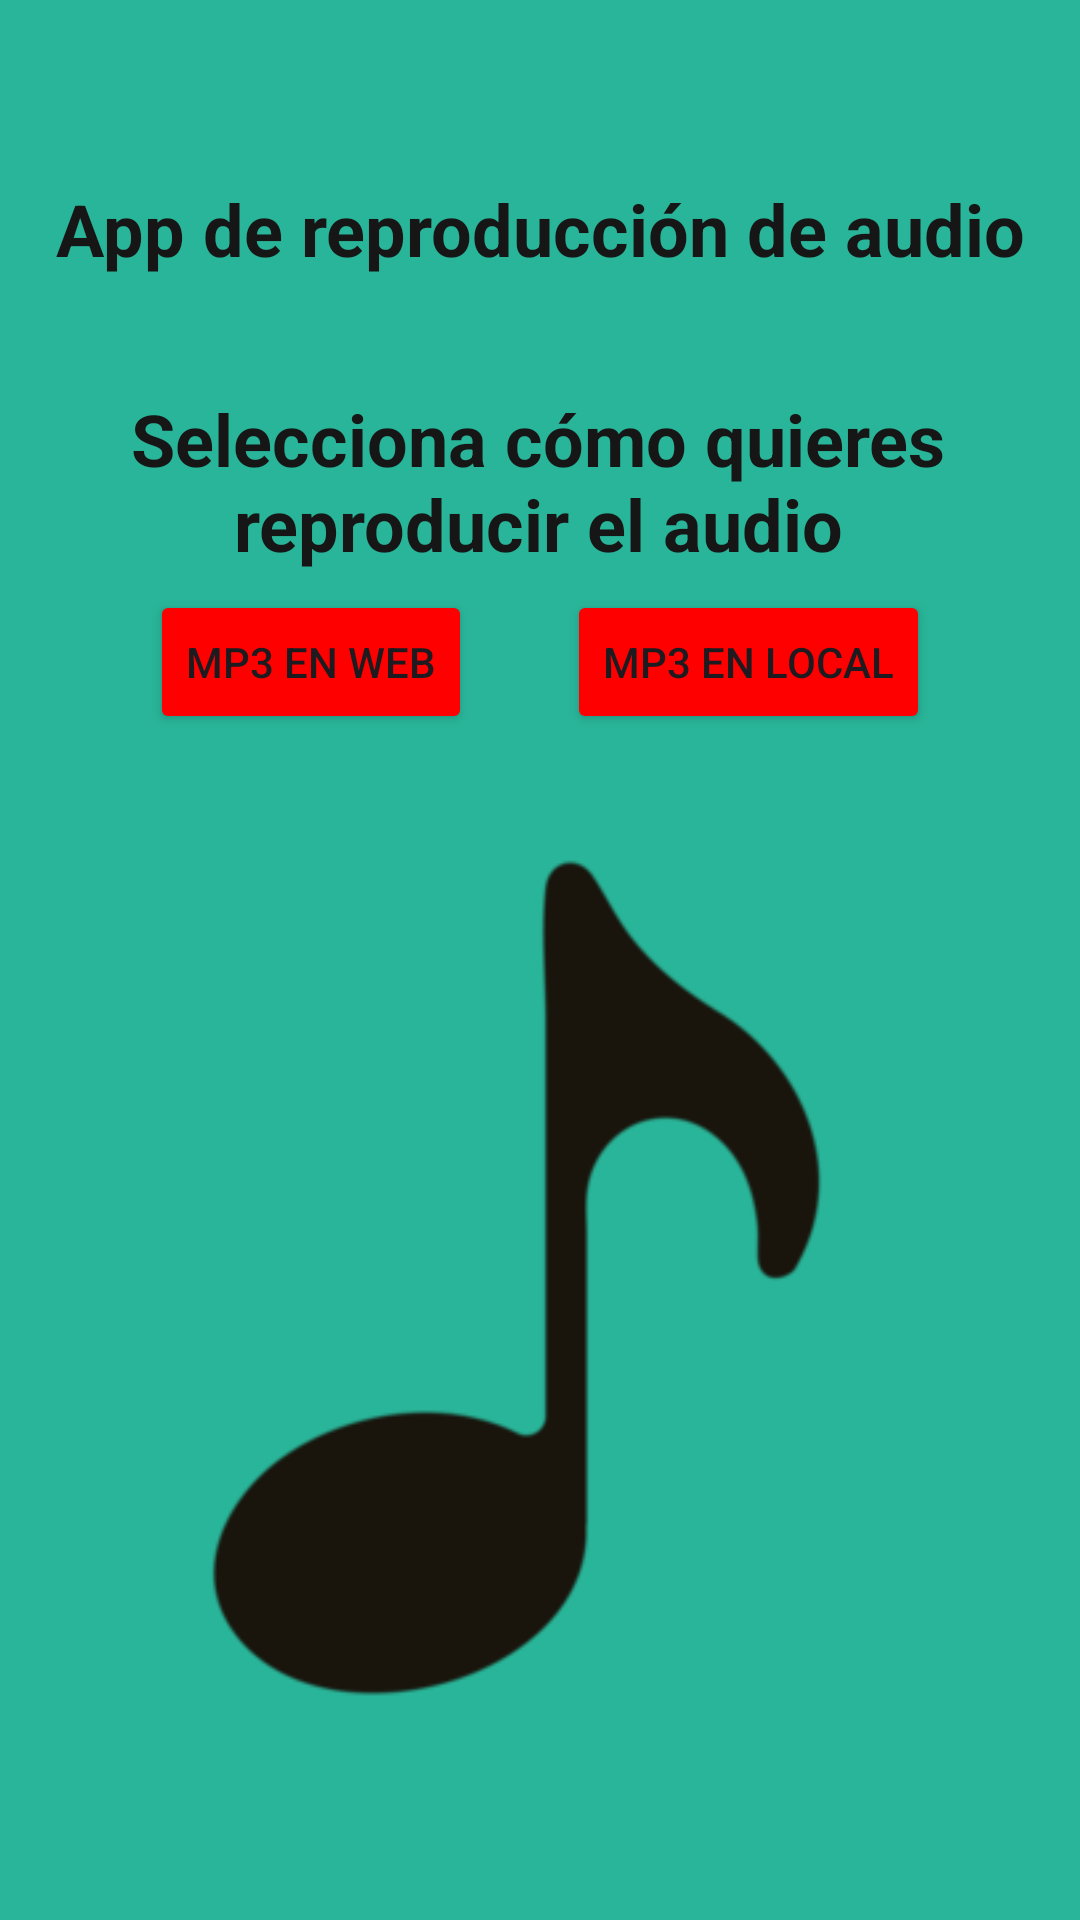

The Android layout XML behind this screen, and the referenced resources:
<!-- AndroidManifest.xml: application theme Theme.PMDM_Enero -->
<!-- res/layout/activity_main.xml -->
<?xml version="1.0" encoding="utf-8"?>
<androidx.constraintlayout.widget.ConstraintLayout xmlns:android="http://schemas.android.com/apk/res/android"
    xmlns:app="http://schemas.android.com/apk/res-auto"
    xmlns:tools="http://schemas.android.com/tools"
    android:id="@+id/main"
    android:layout_width="match_parent"
    android:layout_height="match_parent"
    android:background="#29B599"
    tools:context=".MainActivity">

    <TextView
        android:id="@+id/titulo"
        android:layout_width="327dp"
        android:layout_height="40dp"
        android:layout_marginTop="60dp"
        android:text="App de reproducción de audio"
        android:textAlignment="center"
        android:textColor="#171616"
        android:textSize="24sp"
        android:textStyle="bold"
        app:layout_constraintEnd_toEndOf="parent"
        app:layout_constraintStart_toStartOf="parent"
        app:layout_constraintTop_toTopOf="parent" />

    <Button
        android:id="@+id/goWeb"
        android:layout_width="wrap_content"
        android:layout_height="wrap_content"
        android:layout_marginStart="50dp"
        android:backgroundTint="#FF0000"
        android:text="mp3 en web"
        android:textAlignment="center"
        app:layout_constraintBottom_toTopOf="@+id/imageView4"
        app:layout_constraintStart_toStartOf="parent"
        app:layout_constraintTop_toBottomOf="@+id/textView2" />

    <Button
        android:id="@+id/goLocal"
        android:layout_width="wrap_content"
        android:layout_height="wrap_content"
        android:layout_marginEnd="50dp"
        android:backgroundTint="#FF0000"
        android:text="mp3 en local"
        android:textAlignment="center"
        app:layout_constraintBottom_toTopOf="@+id/imageView4"
        app:layout_constraintEnd_toEndOf="parent"
        app:layout_constraintTop_toBottomOf="@+id/textView2" />

    <TextView
        android:id="@+id/textView2"
        android:layout_width="326dp"
        android:layout_height="62dp"
        android:layout_marginTop="30dp"
        android:text="Selecciona cómo quieres reproducir el audio"
        android:textAlignment="center"
        android:textColor="#171616"
        android:textSize="24sp"
        android:textStyle="bold"
        app:layout_constraintEnd_toEndOf="parent"
        app:layout_constraintHorizontal_bias="0.482"
        app:layout_constraintStart_toStartOf="parent"
        app:layout_constraintTop_toBottomOf="@+id/titulo" />

    <ImageView
        android:id="@+id/imageView4"
        android:layout_width="360dp"
        android:layout_height="354dp"
        android:layout_marginTop="50dp"
        android:layout_marginBottom="30dp"
        app:layout_constraintBottom_toBottomOf="parent"
        app:layout_constraintEnd_toEndOf="parent"
        app:layout_constraintStart_toStartOf="parent"
        app:layout_constraintTop_toBottomOf="@+id/textView2"
        app:srcCompat="@drawable/musical_note_flat_icon_png" />

</androidx.constraintlayout.widget.ConstraintLayout>
<!-- resources referenced by this layout -->
<resources>
  <!-- drawable musical_note_flat_icon_png: webp bitmap (drawable, 2706 bytes) -->
  <style name="Theme.PMDM_Enero" parent="Base.Theme.PMDM_Enero" />
  <style name="Base.Theme.PMDM_Enero" parent="Theme.Material3.DayNight.NoActionBar">
          
          
      </style>
</resources>
